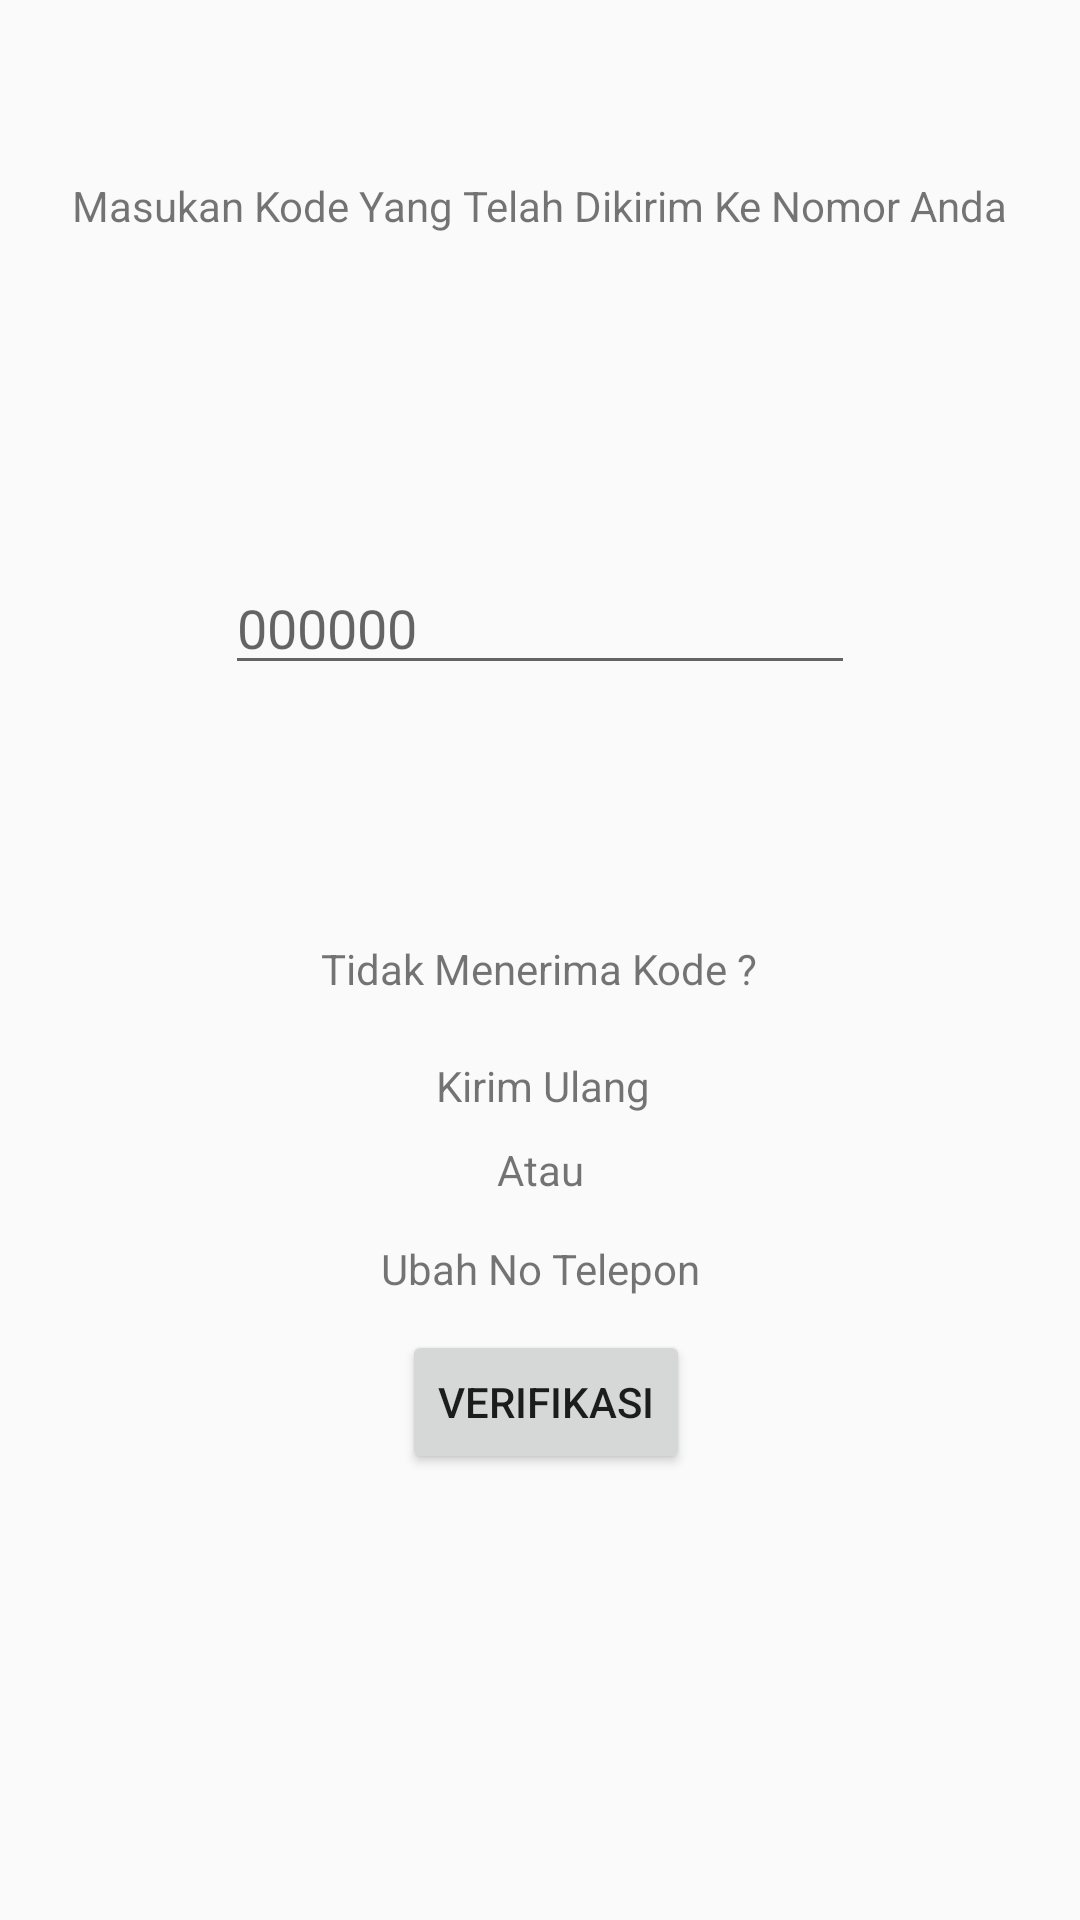

Here is an Android app screen rendered from its layout file. Give the layout XML and the strings, colors and styles it references.
<!-- AndroidManifest.xml: application theme AppTheme -->
<!-- res/layout/activity_auth.xml -->
<?xml version="1.0" encoding="utf-8"?>
<android.support.constraint.ConstraintLayout xmlns:android="http://schemas.android.com/apk/res/android"
    xmlns:app="http://schemas.android.com/apk/res-auto"
    xmlns:tools="http://schemas.android.com/tools"
    android:layout_width="match_parent"
    android:layout_height="match_parent">

    <TextView
        android:id="@+id/teksmasukankode"
        android:layout_width="wrap_content"
        android:layout_height="wrap_content"
        android:layout_marginTop="59dp"
        android:text="Masukan Kode Yang Telah Dikirim Ke Nomor Anda"
        app:layout_constraintEnd_toEndOf="parent"
        app:layout_constraintStart_toStartOf="parent"
        app:layout_constraintTop_toTopOf="parent" />

    <EditText
        android:id="@+id/verifikasi_id"
        android:layout_width="wrap_content"
        android:layout_height="wrap_content"
        android:layout_marginTop="187dp"
        android:ems="10"
        android:hint="000000"
        android:inputType="number"
        app:layout_constraintEnd_toEndOf="parent"
        app:layout_constraintStart_toStartOf="parent"
        app:layout_constraintTop_toTopOf="parent" />

    <TextView
        android:id="@+id/tekstidakmenerimakode"
        android:layout_width="wrap_content"
        android:layout_height="wrap_content"
        android:layout_marginStart="32dp"
        android:layout_marginLeft="32dp"
        android:layout_marginTop="85dp"
        android:text="Tidak Menerima Kode ?"
        app:layout_constraintStart_toStartOf="@+id/verifikasi_id"
        app:layout_constraintTop_toBottomOf="@+id/verifikasi_id" />

    <TextView
        android:id="@+id/kirimulang"
        android:layout_width="wrap_content"
        android:layout_height="wrap_content"
        android:layout_marginTop="20dp"
        android:layout_marginEnd="36dp"
        android:layout_marginRight="36dp"
        android:text="Kirim Ulang"
        app:layout_constraintEnd_toEndOf="@+id/tekstidakmenerimakode"
        app:layout_constraintTop_toBottomOf="@+id/tekstidakmenerimakode" />

    <TextView
        android:id="@+id/teksatau"
        android:layout_width="wrap_content"
        android:layout_height="wrap_content"
        android:layout_marginTop="9dp"
        android:text="Atau"
        app:layout_constraintEnd_toEndOf="parent"
        app:layout_constraintStart_toStartOf="parent"
        app:layout_constraintTop_toBottomOf="@+id/kirimulang" />

    <TextView
        android:id="@+id/ubahnotelp"
        android:layout_width="wrap_content"
        android:layout_height="wrap_content"
        android:layout_marginTop="14dp"
        android:text="Ubah No Telepon"
        app:layout_constraintEnd_toEndOf="parent"
        app:layout_constraintStart_toStartOf="parent"
        app:layout_constraintTop_toBottomOf="@+id/teksatau" />

    <Button
        android:id="@+id/button"
        android:layout_width="wrap_content"
        android:layout_height="wrap_content"
        android:layout_marginStart="7dp"
        android:layout_marginLeft="7dp"
        android:layout_marginTop="11dp"
        android:text="Verifikasi"
        app:layout_constraintStart_toStartOf="@+id/ubahnotelp"
        app:layout_constraintTop_toBottomOf="@+id/ubahnotelp" />
</android.support.constraint.ConstraintLayout>
<!-- resources referenced by this layout -->
<resources>
  <style name="AppTheme" parent="Theme.AppCompat.Light.NoActionBar">
          
          <item name="colorPrimary">@color/colorPrimary</item>
          <item name="colorPrimaryDark">@color/colorPrimary</item>
          <item name="colorAccent">@color/colorAccent</item>
      </style>
  <color name="colorPrimary">#68AFC9</color>
  <color name="colorAccent">#707070</color>
</resources>
